Photos from the image-classification dataset "D00_dataset" in the GitHub repository delta0726/py-deeplearning. Its 5 classes are: knife, pen, scissors, stapler, sticky note.

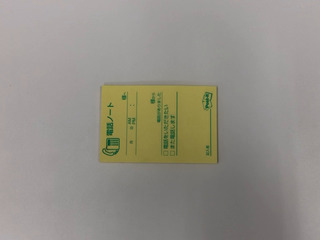
Label: sticky note

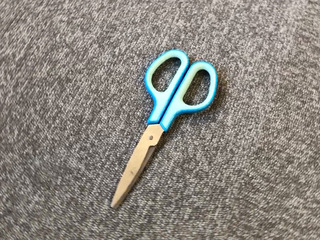
Label: scissors

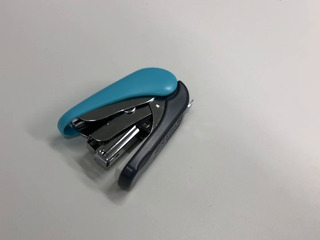
Label: stapler

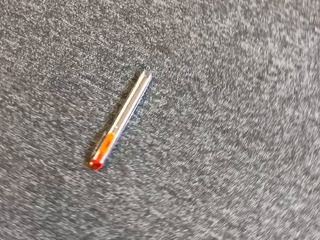
Label: knife

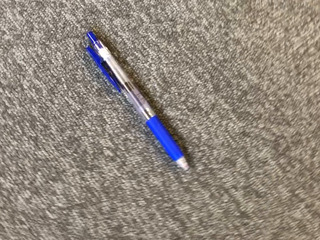
Label: pen

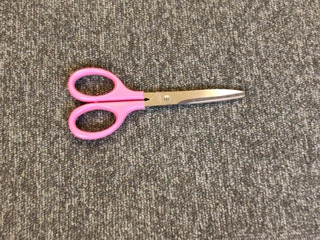
Label: scissors
